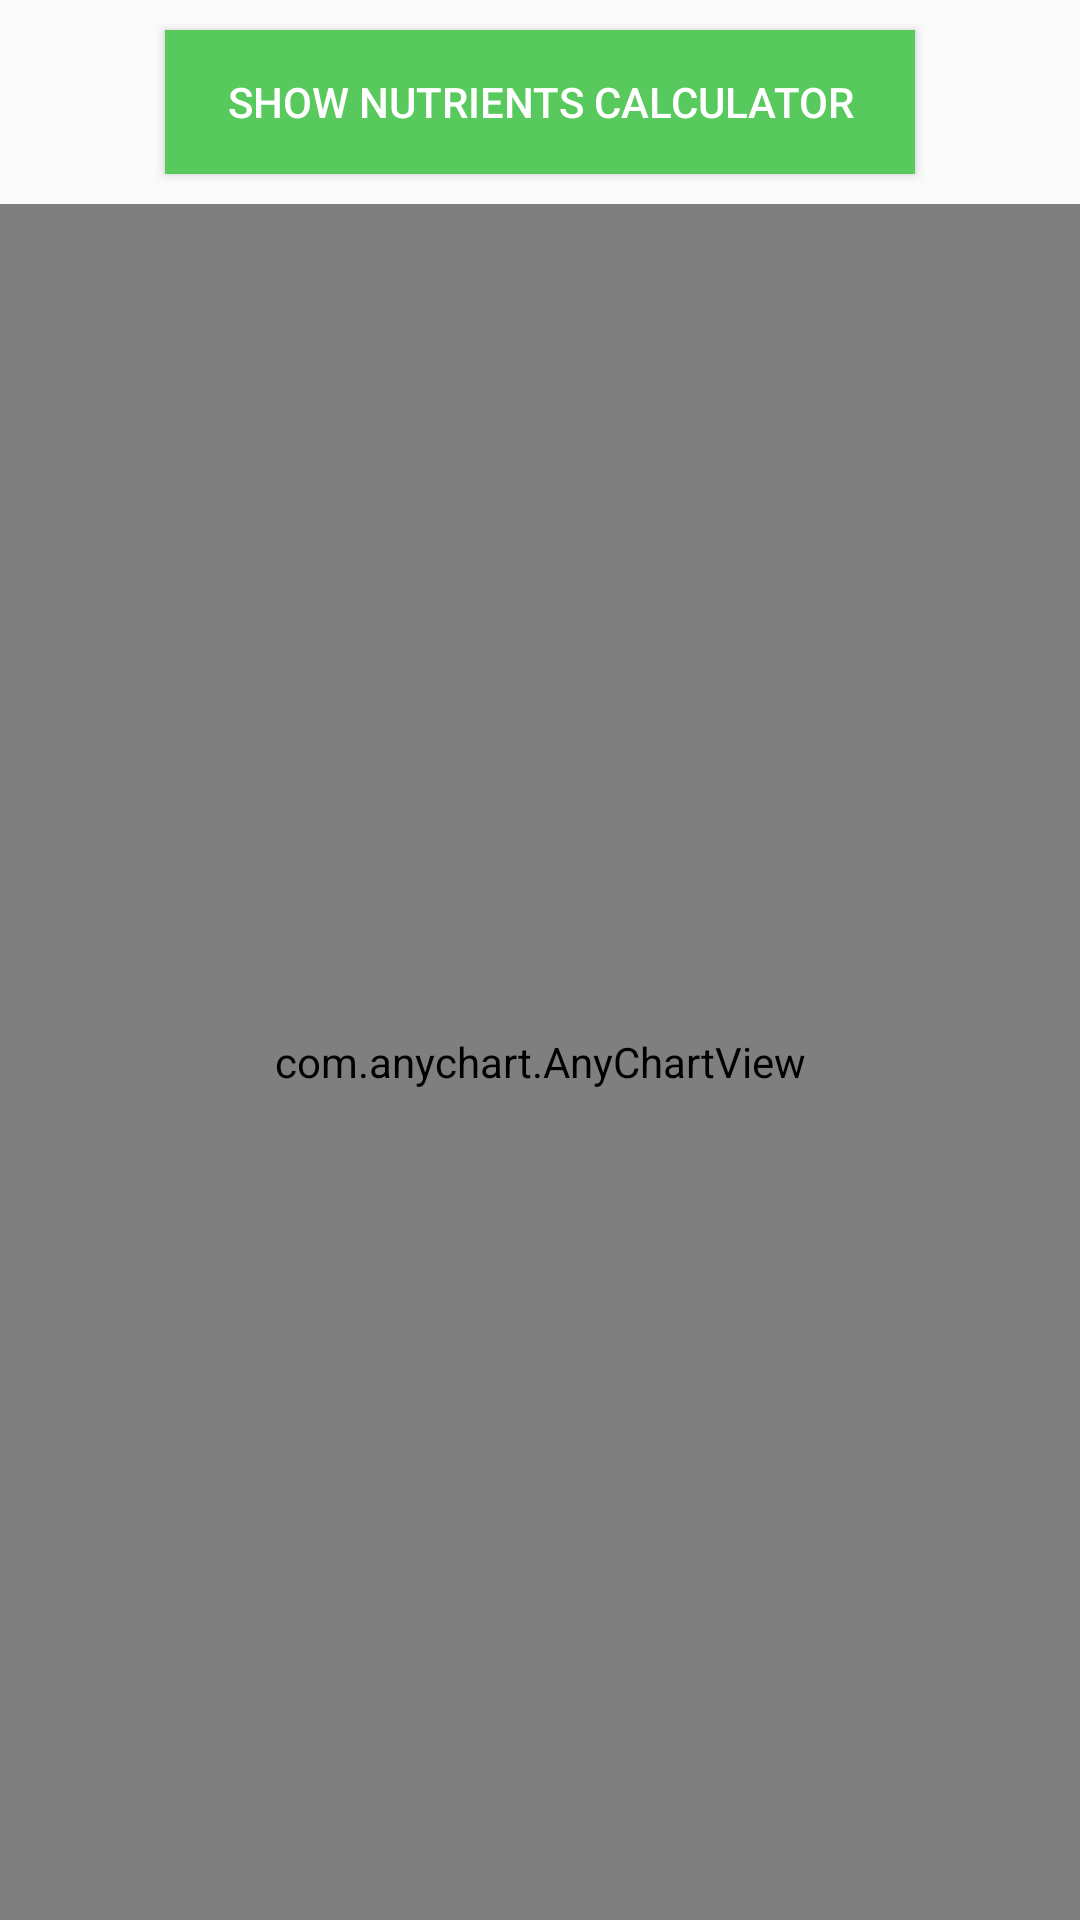

This screen was rendered from an Android layout file. Write that file and the resources it references.
<!-- AndroidManifest.xml: application theme AppTheme -->
<!-- res/layout/nutrition_data_layout.xml -->
<?xml version="1.0" encoding="utf-8"?>
<LinearLayout xmlns:android="http://schemas.android.com/apk/res/android"
    android:layout_width="match_parent"
    android:layout_height="match_parent"
    android:orientation="vertical">

    <Button
        android:id="@+id/makeNutritionAPI"
        android:layout_marginTop="10dp"
        android:layout_marginBottom="10dp"
        android:layout_width="250dp"
        android:layout_gravity="center"
        android:layout_height="wrap_content"
        android:text="Show Nutrients calculator"
        android:background="#58C95C"
        android:textColor="#ffffff"/>

    <com.anychart.AnyChartView
        android:id="@+id/any_chart_view_nutrition"
        android:layout_width="match_parent"
        android:layout_height="match_parent"
        />

</LinearLayout>
<!-- resources referenced by this layout -->
<resources>
  <style name="AppTheme" parent="Theme.AppCompat.Light.DarkActionBar">
          
          <item name="colorPrimary">@color/colorPrimary</item>
          <item name="colorPrimaryDark">@color/colorPrimaryDark</item>
          <item name="colorAccent">@color/colorAccent</item>
      </style>
  <color name="colorPrimary">#008577</color>
  <color name="colorPrimaryDark">#00574B</color>
  <color name="colorAccent">#D81B60</color>
</resources>
